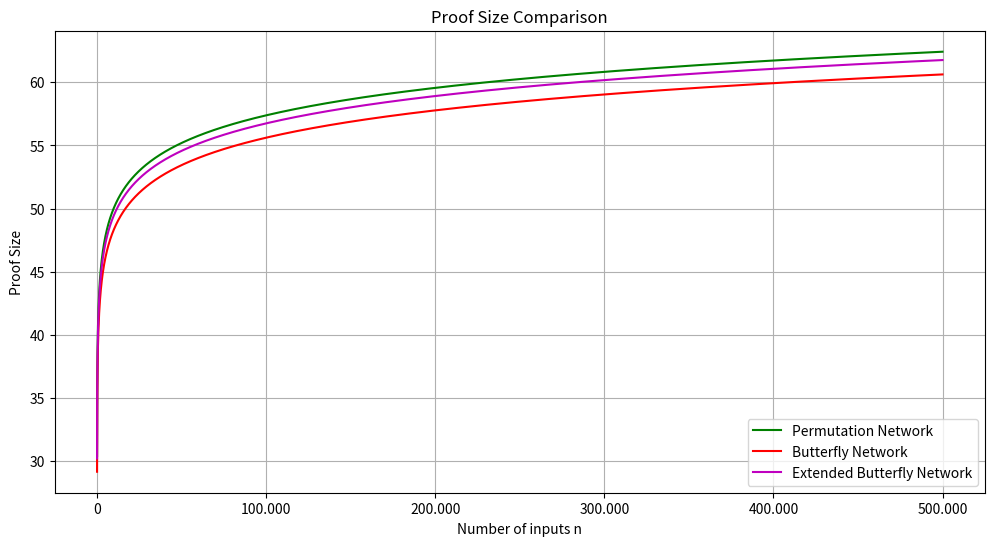

This chart was generated by the following Python code:
import numpy as np
import matplotlib.pyplot as plt
from matplotlib.ticker import FuncFormatter


# Define the functions
def g(n):
    return 3 * (n * np.log2(n) - n + 1) +n

def h(n):
    return 3 * ((n) / 2) * np.log2(n) +n

# the number of additional stages is set to log2(n)/2
def i(n):
    return 3 * ((n) / 2) * (np.log2(n)+np.log2(n)/2) +n

# Generate a range of n values (n starts at 32 to scale the plot)
n = np.linspace(32, 500000, 1000000)

# Compute the proof size of each function's values
log_g = 2*np.log2(g(n)) +13 
log_h = 2*np.log2(h(n))+13
log_i = 2*np.log2(i(n))+13

# Create the plot
plt.figure(figsize=(12, 6))
plt.plot(n, log_g, label='Permutation Network', color='green')
plt.plot(n, log_h, label='Butterfly Network', color='red')
plt.plot(n, log_i, label='Extended Butterfly Network', color='m')

# Label the axes
plt.xlabel('Number of inputs n')
plt.ylabel('Proof Size')
plt.title('Proof Size Comparison')

# Create a legend box
plt.legend(loc='lower right')

# Add thousands delimiters to the x-axis
formatter = FuncFormatter(lambda x, pos: f'{int(x):,}'.replace(',', '.'))
plt.gca().xaxis.set_major_formatter(formatter)

plt.grid(True)
# plt.show()

plt.savefig('plot_proof_size_comparison_extended.png', dpi=1200)